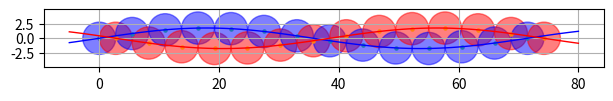

Recreate this plot in Python.
import matplotlib.pyplot as plt
import matplotlib.patches as patches
import numpy as np


d_gactin    = 5.5
N_subunit   = 13
#d_filament  = 5.9 - d_gactin
d_filament  = 9.0 - d_gactin
pitch       = N_subunit * d_gactin


x_min   = -5
x_max   = 80
N_x     = 85
x   = np.linspace(x_min, x_max, N_x)
f1 = (d_filament/2)*np.sin((2*np.pi/pitch)*x)
f2 = -(d_filament/2)*np.sin((2*np.pi/pitch)*x-2*np.pi*((d_gactin/2)/pitch))

x1  = np.arange(0, pitch+d_gactin, d_gactin)
x2  = np.add(x1, d_gactin/2)
print(x2)
y1 = (d_filament/2)*np.sin((2*np.pi/pitch)*x1)
y2 = -(d_filament/2)*np.sin((2*np.pi/pitch)*x2-2*np.pi*((d_gactin/2)/pitch))

print(x1)
print(y1)


n_round = 2
x1 = np.round(x1, decimals=n_round)
y1 = np.round(y1, decimals=n_round)
x2 = np.round(x2, decimals=n_round)
y2 = np.round(y2, decimals=n_round)

print(x1)
print(y1)


fig,ax=plt.subplots(figsize=(8,1))
fig.subplots_adjust(bottom=0.3,left=0.2)

ax.grid()

for i in range(len(x1)):
    px,py = x1[i],y1[i]
    draw_circle = patches.Circle(xy=(px, py), radius=d_gactin/2, color = (0, 0, 1, 0.5))
    ax.add_patch(draw_circle)

    px,py = x2[i],y2[i]
    draw_circle = patches.Circle(xy=(px, py), radius=d_gactin/2, color = (1, 0, 0, 0.5))
    ax.add_patch(draw_circle)

ax.plot(x, f1, color = (0, 0, 1), linewidth = 1.0)
ax.plot(x, f2, color = (1, 0, 0), linewidth = 1.0)
ax.scatter(x1,y1, s=5, marker='o')
ax.scatter(x2,y2, s=5, marker='o')

plt.show()
